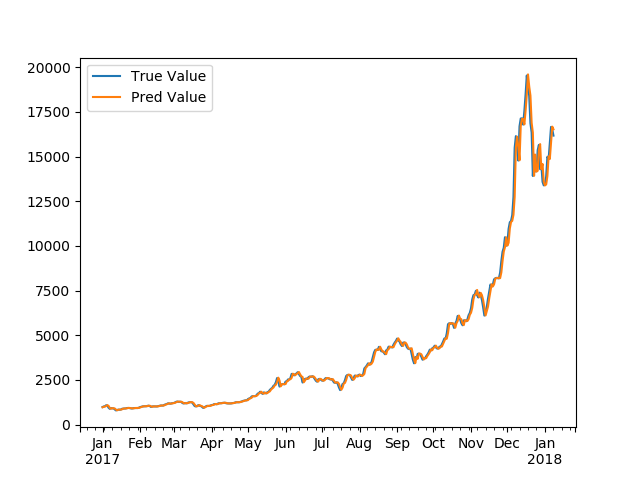

Data behind this chart, as committed beside it:
, True Value, Pred Value
2017-01-01, 979.5, 966
2017-01-02, 1013, 989.8
2017-01-03, 1019, 1020
2017-01-04, 1083, 1034
2017-01-05, 1056, 1085
2017-01-06, 936.4, 1042
2017-01-07, 877.7, 920.4
2017-01-08, 924.5, 883
2017-01-09, 899.5, 923.5
2017-01-10, 906.9, 904.1
2017-01-11, 852.4, 901.3
2017-01-12, 790.8, 841.8
2017-01-13, 812.5, 794.9
2017-01-14, 834.9, 823
2017-01-15, 826.3, 840.1
2017-01-16, 834.8, 833
2017-01-17, 879.8, 849.1
2017-01-18, 889.2, 889.6
2017-01-19, 897.3, 895.8
2017-01-20, 898.5, 900.1
2017-01-21, 919.3, 905
2017-01-22, 928.5, 924.5
2017-01-23, 923.4, 929.2
2017-01-24, 908.5, 919.9
2017-01-25, 897.3, 904.4
2017-01-26, 909.2, 900.4
2017-01-27, 920, 914.9
2017-01-28, 924.1, 924.8
2017-01-29, 922.8, 927.1
2017-01-30, 920.5, 924.7
2017-01-31, 944.1, 929
2017-02-01, 975.5, 955.7
2017-02-02, 994.7, 985.7
2017-02-03, 1014, 1004
2017-02-04, 1019, 1019
2017-02-05, 1023, 1022
2017-02-06, 1022, 1024
2017-02-07, 1044, 1028
2017-02-08, 1054, 1050
2017-02-09, 1027, 1051
2017-02-10, 983.7, 1015
2017-02-11, 1014, 988
2017-02-12, 1012, 1017
2017-02-13, 1005, 1014
2017-02-14, 1008, 1009
2017-02-15, 1012, 1013
2017-02-16, 1028, 1020
2017-02-17, 1050, 1038
2017-02-18, 1066, 1059
2017-02-19, 1059, 1069
2017-02-20, 1063, 1062
2017-02-21, 1104, 1074
2017-02-22, 1125, 1114
2017-02-23, 1149, 1135
2017-02-24, 1188, 1162
2017-02-25, 1172, 1188
2017-02-26, 1165, 1170
2017-02-27, 1190, 1171
2017-02-28, 1196, 1195
2017-03-01, 1210, 1202
... 313 more rows
